The GitHub repository HTeeluckdharry/Office-Classification contains a labelled image folder "dataset" with 6 categories: glass, keyboard, mouse, notebook, pen, stapler. Examples follow, each with its label.

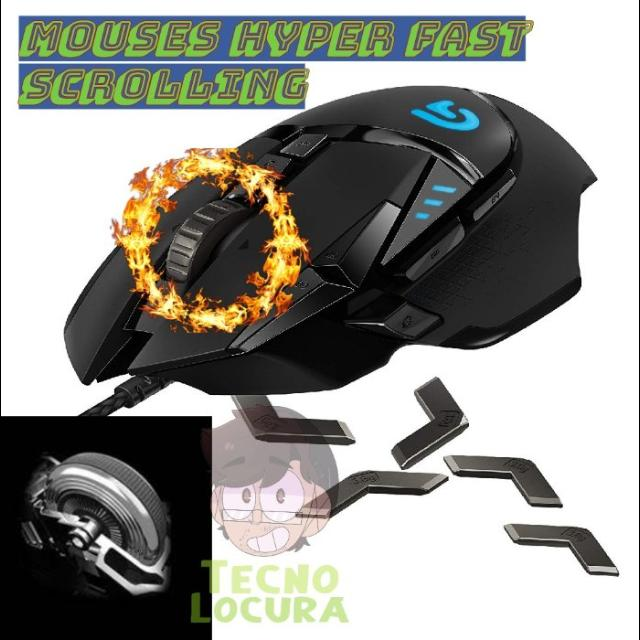
Label: mouse

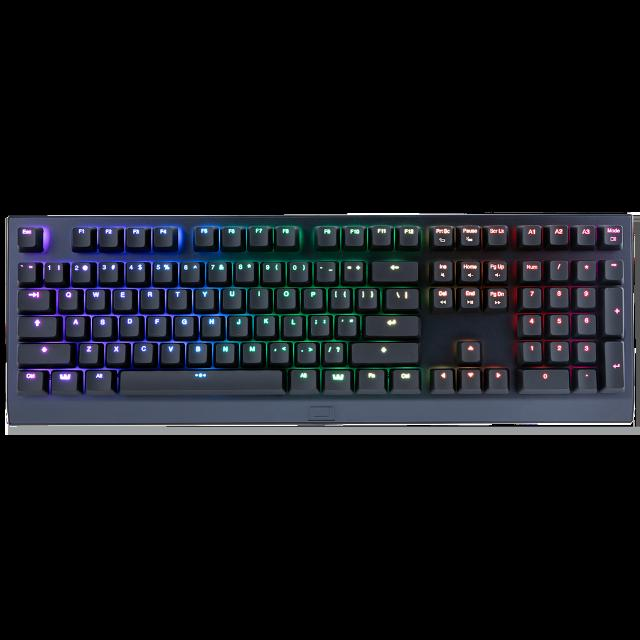
Label: keyboard

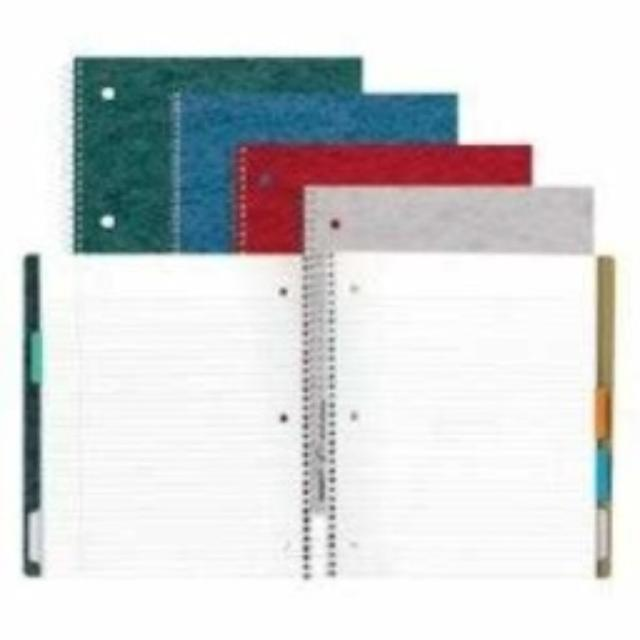
Label: notebook

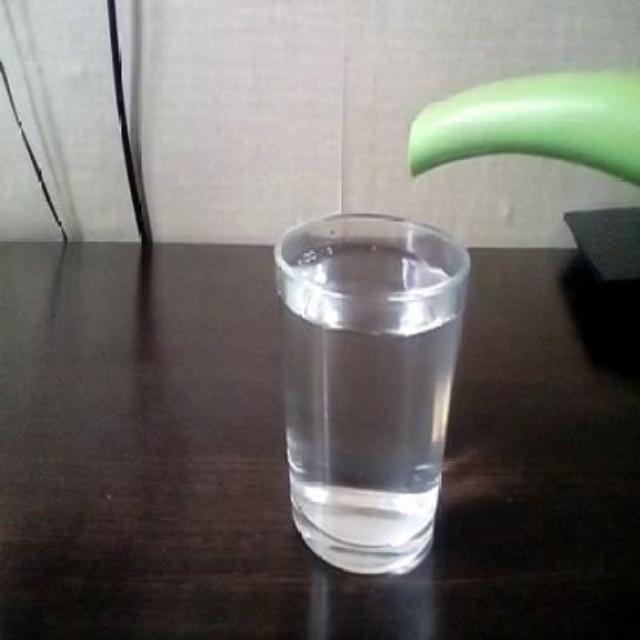
Label: glass

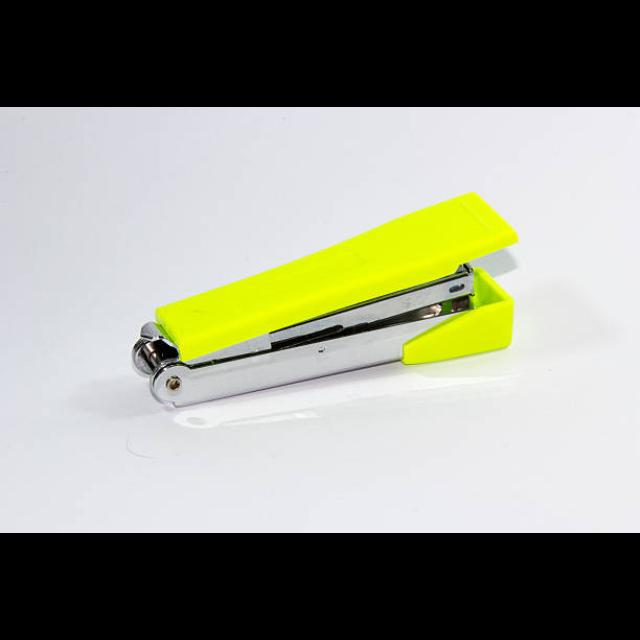
Label: stapler

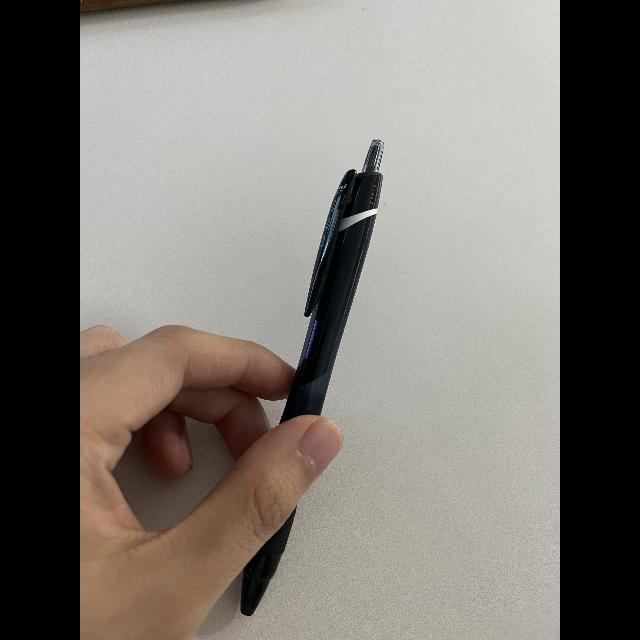
Label: pen
